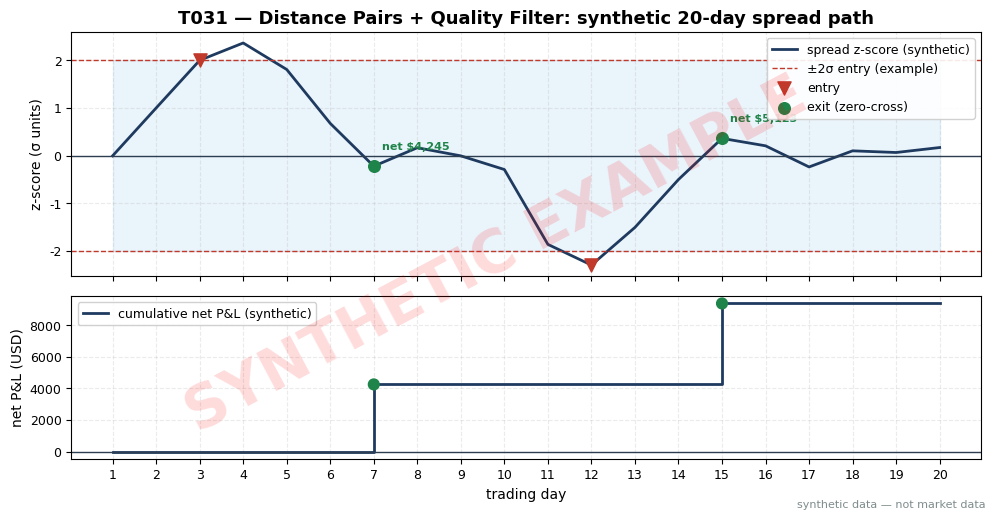

The script that saved this image: (Note: this script raises an exception after producing the figure.)
"""T031 worked-example chart. Synthetic 20-day spread path (seed 131).

Formation is stipulated (not shown): 9 zero-crossings, sigma_formation = 0.020,
pair accepted by the S053 gate. The trading window below is generated with
rng = np.random.default_rng(131); the script scans for entries/exits and prints
the exact table used in the chapter.
"""
import matplotlib
matplotlib.use("Agg")  # headless render on the Mac/VM
import matplotlib.pyplot as plt
import numpy as np
from math import erf

# ---- HOUSE STYLE (do not restyle) ----
plt.rcParams.update({
    "figure.figsize": (10, 5.2),
    "figure.dpi": 150,
    "savefig.dpi": 150,
    "font.family": "DejaVu Sans",
    "font.size": 10,
    "axes.titlesize": 13,
    "axes.titleweight": "bold",
    "axes.labelsize": 10,
    "axes.grid": True,
    "grid.alpha": 0.25,
    "grid.linestyle": "--",
    "xtick.labelsize": 9,
    "ytick.labelsize": 9,
    "legend.fontsize": 9,
    "legend.framealpha": 0.9,
})
PALETTE = {
    "price":   "#1f3a5f",  # dark navy — primary price/equity line
    "signal":  "#c0392b",  # red — signal / entries
    "signal2": "#8e44ad",  # purple — secondary signal
    "volume":  "#7f8c8d",  # grey — volume bars
    "band":    "#aed6f1",  # light blue — bands / fill
    "profit":  "#1e8449",  # green — profits / long
    "loss":    "#922b21",  # dark red — losses / short
    "zero":    "#2c3e50",  # baseline
}

rng = np.random.default_rng(131)
SIGMA = 0.020            # formation spread std (stipulated)
NOTIONAL = 100_000.0     # per leg, USD (example)
COST_RT = 0.0005          # 5 bp one-way per leg (example)
BORROW = 0.0050           # 50 bp annualized on short leg (example)

# Hand-shaped two-episode divergence path + seeded noise (disclosed in chapter)
base = np.array([0.00, 0.90, 2.05, 2.40, 1.65, 0.60, -0.20, 0.10, 0.00, -0.30,
                 -1.90, -2.20, -1.40, -0.50, 0.15, 0.10, -0.20, 0.30, -0.10, 0.20])
z = base + rng.normal(0.0, 0.08, 20)
S = z * SIGMA
days = np.arange(1, 21)

# ---- trade scan: |z|>=2 enter (example), zero-cross / |z|>4 / 126d exit ----
pos = 0            # 0 flat, +1 long-spread, -1 short-spread
entry_day = entry_S = None
trades = []
rows = []
for t in range(20):
    action, newpos = "—", pos
    if pos == 0 and z[t] >= 2.0:
        pos, action = -1, "OPEN short-spread (short A / long B)"
        entry_day, entry_S = days[t], S[t]
    elif pos == 0 and z[t] <= -2.0:
        pos, action = 1, "OPEN long-spread (long A / short B)"
        entry_day, entry_S = days[t], S[t]
    elif pos != 0:
        crossed = (t > 0 and np.sign(S[t]) != np.sign(S[t - 1]) and S[t - 1] != 0)
        if crossed or abs(z[t]) > 4.0:
            why = "CLOSE (zero-cross)" if crossed else "CLOSE (stop)"
            action = why
            if pos == -1:
                gross = NOTIONAL * (entry_S - S[t])
            else:
                gross = NOTIONAL * (S[t] - entry_S)
            days_held = int(days[t] - entry_day)
            cost = 4 * COST_RT * NOTIONAL                      # 2 legs x 2 turns x 5bp
            borrow = NOTIONAL * BORROW * days_held / 365.0      # short leg only
            net = gross - cost - borrow
            trades.append(dict(entry_day=int(entry_day), entry_S=entry_S,
                               exit_day=int(days[t]), exit_S=S[t], days=days_held,
                               side="short-spread" if pos == -1 else "long-spread",
                               gross=gross, cost=cost, borrow=borrow, net=net))
            pos = 0
        else:
            action = "hold"
    rows.append((days[t], S[t], z[t], action, pos))

print("day | S_t | z_t | action | position")
for d, s, zz, a, p in rows:
    print(f"{int(d):3d} | {s:+.4f} | {zz:+.2f} | {a} | {p:+d}")
print("\nTRADES:")
tot_net = 0.0
for tr in trades:
    tot_net += tr["net"]
    print(f"{tr['side']}: entry d{tr['entry_day']} S={tr['entry_S']:+.4f} -> "
          f"exit d{tr['exit_day']} S={tr['exit_S']:+.4f} ({tr['days']}d held)")
    print(f"  gross=${tr['gross']:,.0f}  costs=${tr['cost']:,.0f}  "
          f"borrow=${tr['borrow']:,.2f}  NET=${tr['net']:,.0f}")
print(f"TOTAL NET = ${tot_net:,.0f}")

# ---- chart ----
fig, (ax1, ax2) = plt.subplots(2, 1, figsize=(10, 5.2), sharex=True,
                               gridspec_kw={"height_ratios": [3, 2]})
ax1.plot(days, z, color=PALETTE["price"], lw=2, label="spread z-score (synthetic)")
ax1.axhline(2.0, color=PALETTE["signal"], ls="--", lw=1, label="±2σ entry (example)")
ax1.axhline(-2.0, color=PALETTE["signal"], ls="--", lw=1)
ax1.axhline(0.0, color=PALETTE["zero"], lw=1)
ax1.fill_between(days, 2.0, -2.0, color=PALETTE["band"], alpha=0.25)
entry_days = [tr["entry_day"] for tr in trades]
exit_days = [tr["exit_day"] for tr in trades]
ax1.scatter(entry_days, [z[d - 1] for d in entry_days], color=PALETTE["signal"],
            marker="v", s=90, zorder=5, label="entry")
ax1.scatter(exit_days, [z[d - 1] for d in exit_days], color=PALETTE["profit"],
            marker="o", s=70, zorder=5, label="exit (zero-cross)")
for tr in trades:
    ax1.annotate(f"net ${tr['net']:,.0f}", xy=(tr["exit_day"], z[tr["exit_day"] - 1]),
                 xytext=(6, 12), textcoords="offset points", fontsize=8,
                 color=PALETTE["profit"] if tr["net"] > 0 else PALETTE["loss"],
                 weight="bold")
ax1.set_ylabel("z-score (σ units)")
ax1.legend(loc="upper right")
ax1.set_title("T031 — Distance Pairs + Quality Filter: synthetic 20-day spread path")

cum = np.zeros(20)
run = 0.0
for tr in trades:
    run += tr["net"]
    cum[tr["exit_day"] - 1:] = run
ax2.step(days, cum, where="post", color=PALETTE["price"], lw=2,
         label="cumulative net P&L (synthetic)")
ax2.scatter(exit_days, [cum[d - 1] for d in exit_days],
            color=[PALETTE["profit"] if tr["net"] > 0 else PALETTE["loss"] for tr in trades],
            s=60, zorder=5)
ax2.axhline(0, color=PALETTE["zero"], lw=1)
ax2.set_xlabel("trading day")
ax2.set_ylabel("net P&L (USD)")
ax2.set_xticks(days)
ax2.legend(loc="upper left")

# ---- SYNTHETIC WATERMARK (mandatory) ----
fig = plt.gcf()
fig.text(0.5, 0.5, "SYNTHETIC EXAMPLE", fontsize=42, color="red", alpha=0.14,
         ha="center", va="center", rotation=28, weight="bold", zorder=10)
fig.text(0.99, 0.01, "synthetic data — not market data", fontsize=8, color="#7f8c8d",
         ha="right", va="bottom")
plt.tight_layout()
plt.savefig("images/T031_example.png", bbox_inches="tight")  # <-- use the chapter's ID
plt.close()
print("saved images/T031_example.png")
